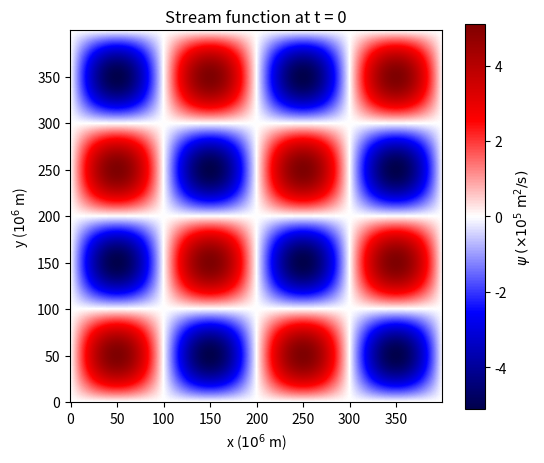
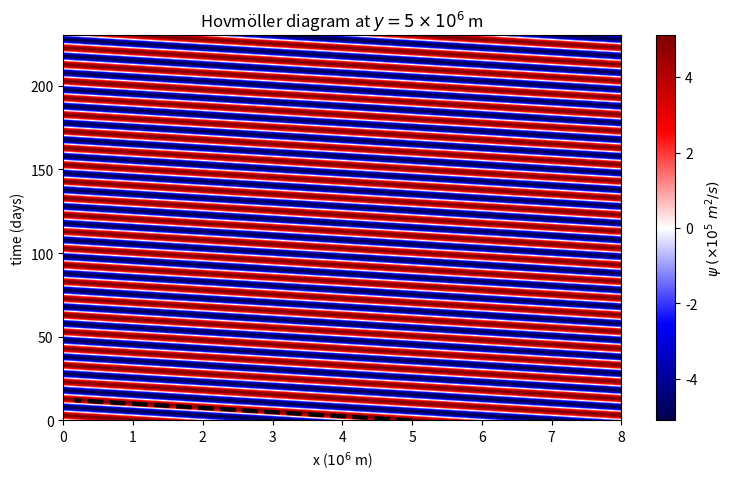
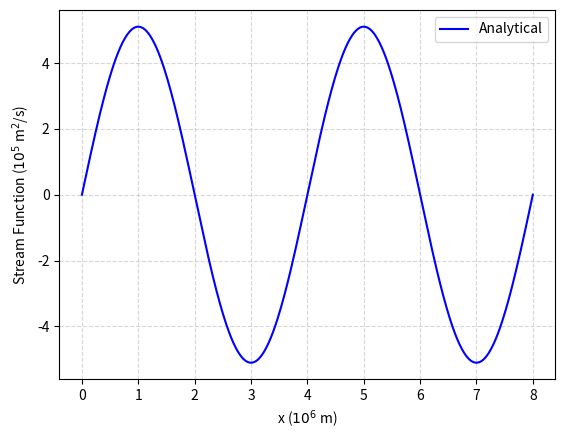
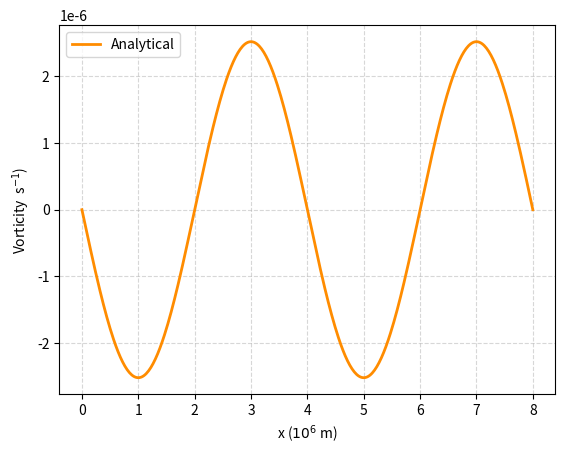
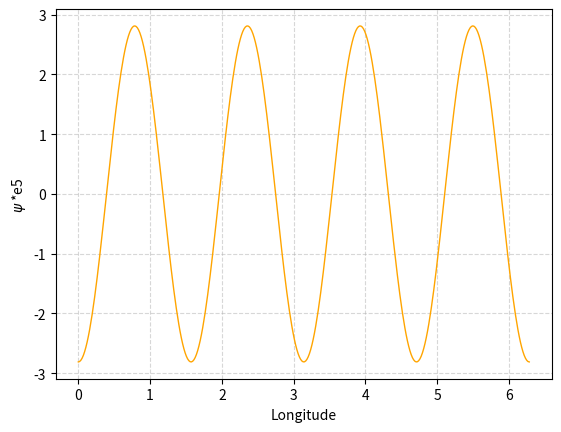

The script that saved these images, in order:
#%%
#!BUGTRACKING: 
import numpy as np
import matplotlib.pyplot as plt

#PARAMETERS: 
L = 8* 10**6      
k = 4 * np.pi / L  
l = k            
a = 5.1* 10**5        

#beta-plane
R = 6371* 10**3
OMEGA = (2 * np.pi)/(24 * 3600)
theta0 = np.deg2rad(0)
beta = (2*OMEGA*np.cos(theta0))/R


#Dispersion relation: 
omega = -beta * k / (k**2 + l**2)  


#Grid parameters: resolution of the mesh: 
nx, ny = 400, 400  
x = np.linspace(0, L, nx)  
y = np.linspace(0, L, ny) 
X, Y = np.meshgrid(x, y)   # 2D meshgrid 

def PSI(X, Y, t):
    return a*np.sin(k*X - omega*t) * np.sin(l*Y) 

def vorticity(X, Y, t):
    return -(k**2+l**2)* PSI(X, Y, t)

#!FIG2 LEFT
psi_t0 = PSI(X, Y, t=0)

plt.figure(figsize=(6,5))
im = plt.imshow(psi_t0/1e5,
                # extent=[0,8,0,8],
                origin='lower',
                cmap='seismic',
                aspect='equal')
                # vmin=-1.8, vmax=1.8)

cbar = plt.colorbar(im)
cbar.set_label(r'$\psi\;(\times10^5\;\mathrm{m^2/s})$')
plt.xlabel('x ($10^6$ m)')
plt.ylabel('y ($10^6$ m)')
plt.title('Stream function at t = 0')

plt.show()


#! Fig2 right parameters:
y0 = 5e6  

nt = 400

t_max = 230*86400        #days - > [s]
times = np.linspace(0, t_max, nt) 

days = times / 86400.0   #[s] -> days  

# index of y closest to y0
j = np.argmin(np.abs(y - y0))

# allocate matrix: rows=time, columns=x
hov = np.zeros((nt, nx))

for it, t in enumerate(times):
    psi_t = PSI(X, Y, t)
    hov[it, :] = psi_t[j, :]   # slice at y = y0


#!FIG2 RIGHT
plt.figure(figsize=(9,5))

extent = [0, L/1e6, days.max(), days.min()]  # x=0..8, y=0..t_max in days
plt.imshow(hov/1e5,
           cmap='seismic',
        #    vmin=-1.8, vmax=1.8,
           extent=extent,
           aspect='auto')

plt.colorbar(label=r'$\psi\;(\times10^5\;m^2/s)$')
plt.xlabel('x ($10^6$ m)')
plt.ylabel('time (days)')
plt.title(r'Hovmöller diagram at $y=5\times10^6$ m')

# Dashed analytical line
c = omega/k  
c_plot = c * 86400 / 1e6   # 10^6 m/day
n = 1
x0 = (np.pi/2 + 2*np.pi*n) / k / 1e6
x_line = x0 + c_plot * days
# plt.plot(x_line, days, 'k--', lw=2)

# L_millions = L / 1e6
# x_line_wrapped = np.mod(x_line, L_millions)
#!mask it for the sake of plotting
mask = (x_line >= 0) & (x_line <= L/1e6)
plt.plot(x_line[mask], days[mask], 'k--',lw=3)
# plt.plot(x_line, days, 'k--', lw=2)

plt.gca().invert_yaxis()
plt.show()



#%%
#!FIGURES 3:

#PARAMETERS: 
L = 8* 10**6      
k = 4 * np.pi / L  
l = k            
a = 5.1* 10**5        

#beta-plane
R = 6371* 10**3
OMEGA = (2 * np.pi)/(24 * 3600)
theta0 = np.deg2rad(0)
beta = (2*OMEGA*np.cos(theta0))/R


#Dispersion relation: 
omega = -beta * k / (k**2 + l**2)  


#Grid parameters: resolution of the mesh: 
nx, ny = 400,400
x = np.linspace(0, L, nx)  
y = np.linspace(0, L, ny) 
X, Y = np.meshgrid(x, y)   # 2D meshgrid 

T_period = (2*np.pi)/np.abs(omega)


psi_period = PSI(x,y0,t=T_period)

zeta_period = vorticity(x,y0,T_period)
# --- Streamfunction ---
plt.figure()
plt.plot(x/1e6,psi_period/1e5,color='blue'
, label='Analytical')
plt.xlabel('x ($10^6$ m)')
plt.ylabel('Stream Function ($10^5$ m$^2$/s)')
plt.grid(True, linestyle='--', alpha=0.5)
plt.legend()


# --- Vorticity ---
plt.figure()
plt.plot(x/1e6, zeta_period,
         color='darkorange',
         lw=2,
         label='Analytical')
plt.xlabel('x ($10^6$ m)')
plt.ylabel('Vorticity  s$^{-1}$)')
plt.grid(True, linestyle='--', alpha=0.5)
plt.legend()


# %%
#!Atmmosphere:

#!FIGURE4: a
#parameters: 
Omega = (2*np.pi)/(24*3600)

def Coriolis(thetas):
    return 2*Omega*np.cos(thetas)

def Rossby_Hauwartiz():
    return 
#!FIGURE4: b

#!------------------------------------------


#!OCEAN: 
#!FIGURE4: c
#!Using Linear scheme
Ld=100 #km
a = 1e6



#!FIGURE4: d

#%%
#!FIGURE 5: Comparison between the numerical and analytical solution
#! Ld=100 km , period t=2pi/omega , cubic interpolation (npt linear)

#parameters: 
A = 1e6

# Parameters
R = 6.371e6
Omega = 7.292e-5
m = 4
# A = 1.0
omega = -2 * Omega * m / ((m + 1) * (m + 2))

# Grid
nlat, nlon = 181, 360
TH = np.deg2rad(30) #np.linspace(-np.deg2rad(80),np.deg2rad(80), nlat)
LA = np.linspace(0, 2*np.pi, nlon)
# TH, LA = np.meshgrid(theta, lam, indexing="ij")

# Exact solution
t = 0.0
psi = -A * np.sin(TH) * np.cos(TH)**m * np.cos(m*LA - omega*t)

# zeta = (-m**2 / np.cos(theta)**2)*psi + ((-a*np.cos())/)

# Plot
# plt.figure()
# plt.contourf(LA, TH, psi, levels=30)
# plt.xlabel(" λ")
# plt.ylabel(" θ")
# plt.title("Rossby–Haurwitz Streamfunction ψ at t = 0")
# plt.colorbar(label="ψ")
# plt.show()

# lon_deg = np.degrees(lam)

# plt.figure()
# plt.plot(lon_deg, zeta/1e8, 'blue', lw=1, label='Exact')
# plt.xlabel('Longitude')
# plt.ylabel(r'$\zeta$')
# plt.grid(True, linestyle='--', alpha=0.5)
# plt.legend()

plt.figure()
plt.plot(LA,psi/1e5, 'orange', lw=1, label='Exact')
plt.xlabel('Longitude')
plt.ylabel(r'$\psi$ *e5' )
plt.grid(True, linestyle='--', alpha=0.5)
# plt.legend()

plt.show()
# %%




# %%
